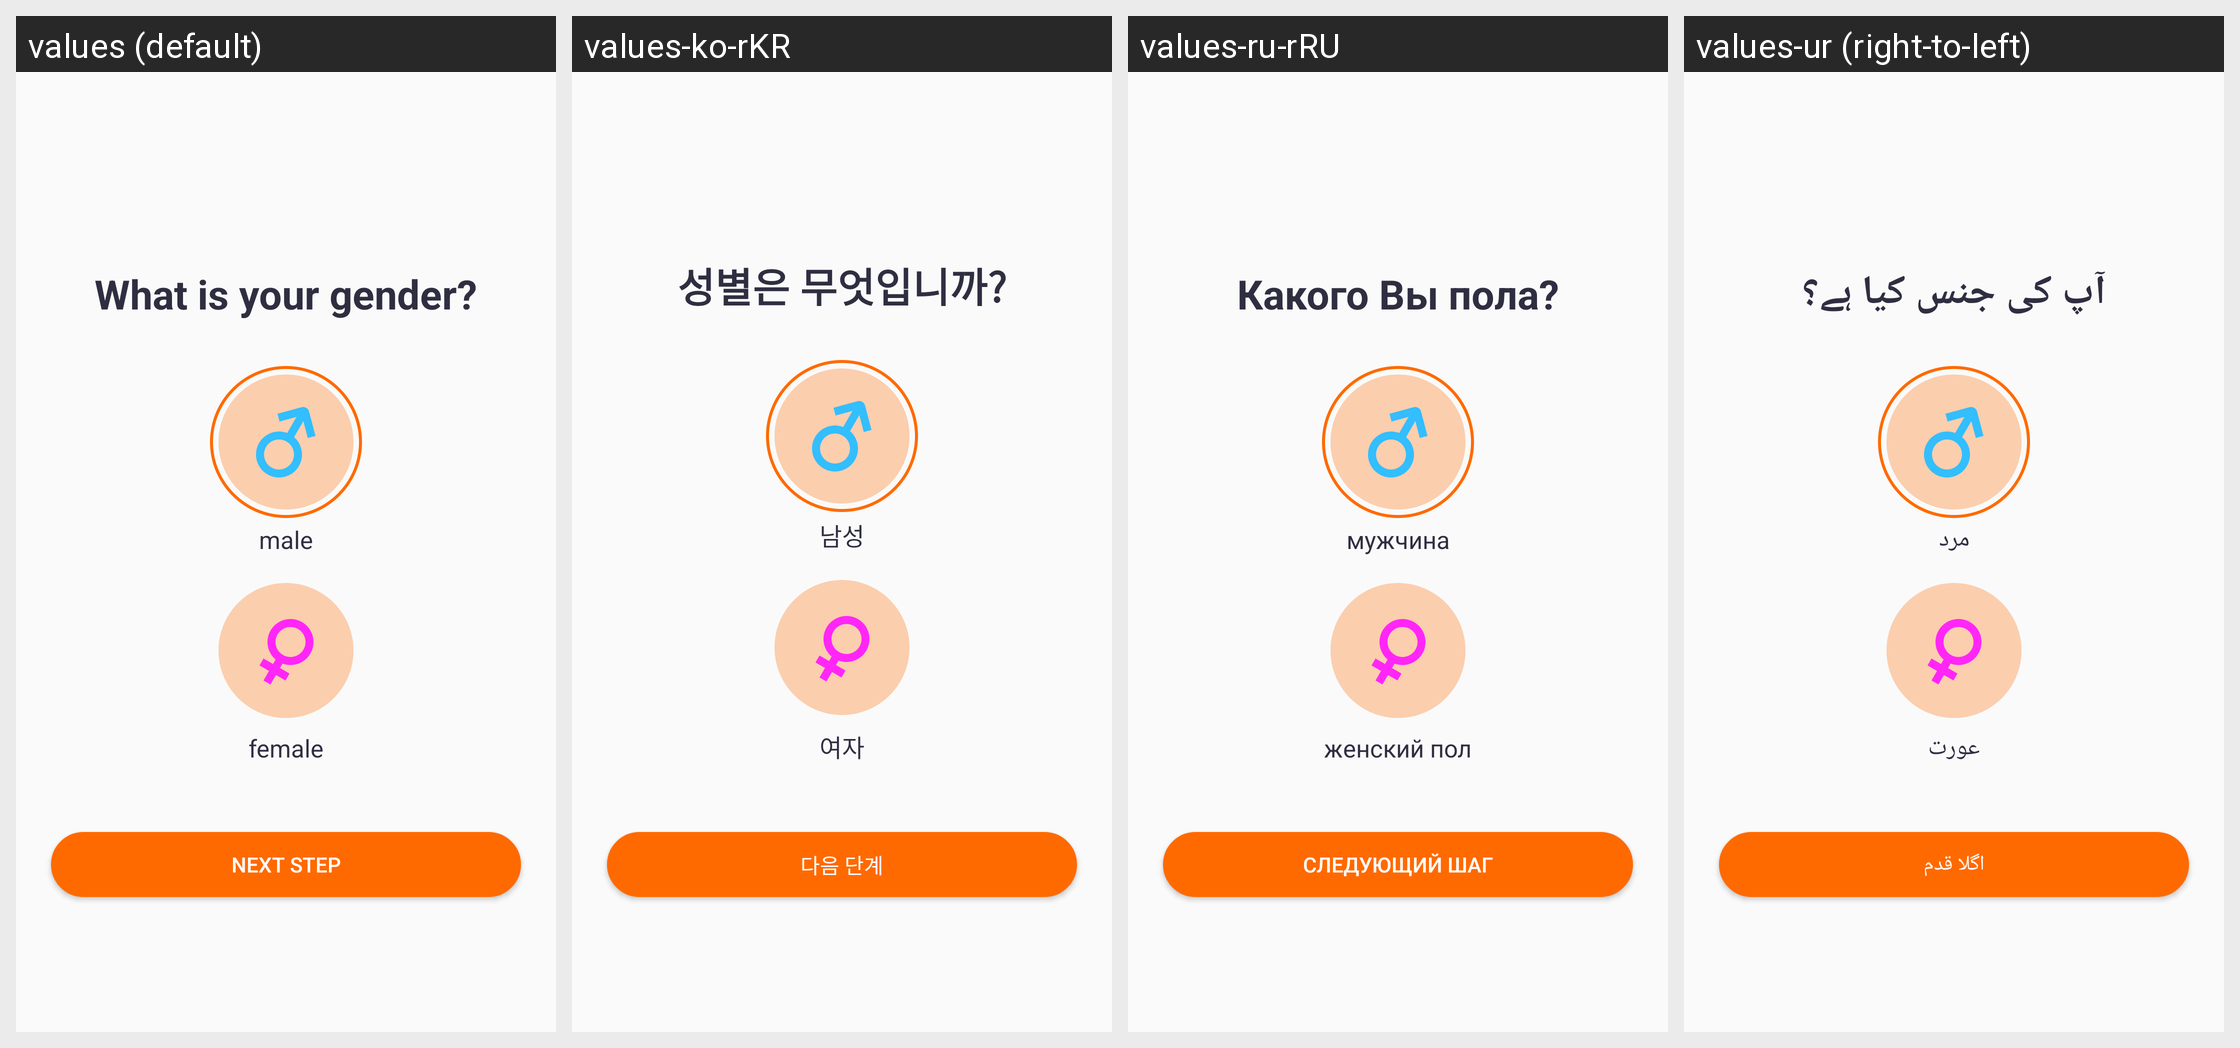

Here is an Android app screen in its default locale and in the app's own translations. Write out the translated-string differences for the strings that appear on this screen.
Android screen res/layout/fragment_gender.xml rendered under 4 locales, left to right: values (default), values-ko-rKR, values-ru-rRU, values-ur (right-to-left). Device: Nexus 5 (rendered at 1080×1920; each locale shown at half size, 540×960, under a caption strip naming it); theme Theme.QCWatch.
Other locales in the repository, not shown: values-ar, values-ar-rAE, values-as, values-cs, values-de, values-de-rDE, values-el-rGR, values-en-rUS, values-es, values-es-rES, values-fa, values-fr, values-fr-rFR, values-hi-rIN, values-hu, values-in-rID, values-it-rIT, values-ja, values-ja-rJP, values-kk-rKZ, values-ne, values-nl, values-or, values-pl-rPL, values-pt, values-pt-rPT, values-ro-rRO, values-sk, values-te, values-th-rTH, values-tr-rTR, values-uk, values-vi-rVN, values-zh, values-zh-rCN, values-zh-rHK, values-zh-rTW.
Strings drawn on this screen, with the default value and each locale's value (text and hints the layout hard-codes, and strings that could not be matched under every locale, appear in the picture but are not listed):

qc_text_366
  values: What is your gender?
  values-ko-rKR: 성별은 무엇입니까?
  values-ru-rRU: Какого Вы пола?
  values-ur: آپ کی جنس کیا ہے؟

qc_text_152
  values: male
  values-ko-rKR: 남성
  values-ru-rRU: мужчина
  values-ur: مرد

qc_text_153
  values: female
  values-ko-rKR: 여자
  values-ru-rRU: женский пол
  values-ur: عورت

qc_text_363
  values: Next step
  values-ko-rKR: 다음 단계
  values-ru-rRU: Следующий шаг
  values-ur: اگلا قدم
